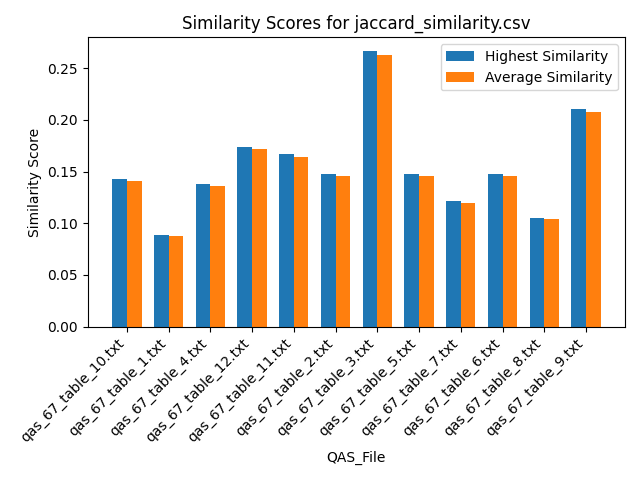

Data behind this chart, as committed beside it:
Similarity, QAS_File, Text_File
0.1429, qas_67_table_10.txt, section_7.txt
0.1429, qas_67_table_10.txt, section_2.txt
0.1429, qas_67_table_10.txt, section_16.txt
0.1429, qas_67_table_10.txt, section_12.txt
0.1429, qas_67_table_10.txt, section_18.txt
0.1429, qas_67_table_10.txt, section_6.txt
0.1429, qas_67_table_10.txt, section_5.txt
0.1429, qas_67_table_10.txt, section_11.txt
0.1429, qas_67_table_10.txt, section_14.txt
0.1429, qas_67_table_10.txt, section_10.txt
0.1429, qas_67_table_10.txt, section_9.txt
0.1429, qas_67_table_10.txt, section_17.txt
0.1429, qas_67_table_10.txt, section_1.txt
0.1071, qas_67_table_10.txt, section_15.txt
0.1429, qas_67_table_10.txt, section_4.txt
0.1429, qas_67_table_10.txt, section_13.txt
0.1429, qas_67_table_10.txt, section_8.txt
0.1429, qas_67_table_10.txt, section_3.txt
0.08889, qas_67_table_1.txt, section_7.txt
0.08889, qas_67_table_1.txt, section_2.txt
0.08889, qas_67_table_1.txt, section_16.txt
0.08889, qas_67_table_1.txt, section_12.txt
0.08889, qas_67_table_1.txt, section_18.txt
0.08889, qas_67_table_1.txt, section_6.txt
0.08889, qas_67_table_1.txt, section_5.txt
0.08889, qas_67_table_1.txt, section_11.txt
0.08889, qas_67_table_1.txt, section_14.txt
0.08889, qas_67_table_1.txt, section_10.txt
0.08889, qas_67_table_1.txt, section_9.txt
0.08889, qas_67_table_1.txt, section_17.txt
0.08889, qas_67_table_1.txt, section_1.txt
0.06667, qas_67_table_1.txt, section_15.txt
0.08889, qas_67_table_1.txt, section_4.txt
0.08889, qas_67_table_1.txt, section_13.txt
0.08889, qas_67_table_1.txt, section_8.txt
0.08889, qas_67_table_1.txt, section_3.txt
0.1379, qas_67_table_4.txt, section_7.txt
0.1379, qas_67_table_4.txt, section_2.txt
0.1379, qas_67_table_4.txt, section_16.txt
0.1379, qas_67_table_4.txt, section_12.txt
0.1379, qas_67_table_4.txt, section_18.txt
0.1379, qas_67_table_4.txt, section_6.txt
0.1379, qas_67_table_4.txt, section_5.txt
0.1379, qas_67_table_4.txt, section_11.txt
0.1379, qas_67_table_4.txt, section_14.txt
0.1379, qas_67_table_4.txt, section_10.txt
0.1379, qas_67_table_4.txt, section_9.txt
0.1379, qas_67_table_4.txt, section_17.txt
0.1379, qas_67_table_4.txt, section_1.txt
0.1034, qas_67_table_4.txt, section_15.txt
0.1379, qas_67_table_4.txt, section_4.txt
0.1379, qas_67_table_4.txt, section_13.txt
0.1379, qas_67_table_4.txt, section_8.txt
0.1379, qas_67_table_4.txt, section_3.txt
0.1739, qas_67_table_12.txt, section_7.txt
0.1739, qas_67_table_12.txt, section_2.txt
0.1739, qas_67_table_12.txt, section_16.txt
0.1739, qas_67_table_12.txt, section_12.txt
0.1739, qas_67_table_12.txt, section_18.txt
0.1739, qas_67_table_12.txt, section_6.txt
... 156 more rows
